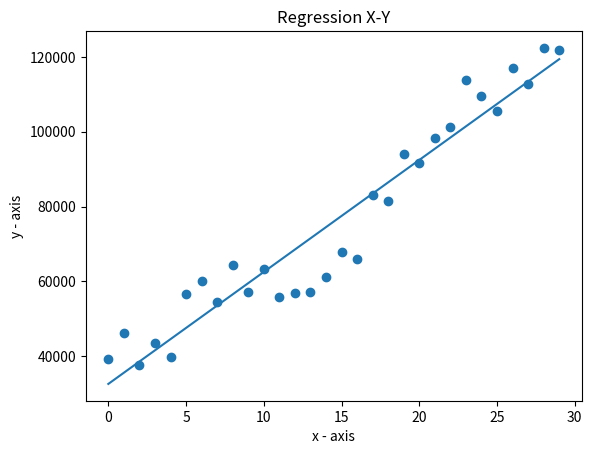

Generate this figure with matplotlib:
import numpy as np
import matplotlib.pyplot as plt
import scipy.stats as stats
X=np.arange(30)
Y = [39343,46205,37731,43525,39891,56642,60150,54445,64445,57189,63218,55794,56957,57081,61111,67938,66029,83088,81363,93940,91738,98273,101302,113812,109431,105582,116969,112635,122391,121872]

plt.scatter(X,Y)
slope, intercept, rvalue, pvalue, stderr = stats.linregress(X,Y)
Ypred=intercept + slope*X
plt.plot(X,Ypred)
plt.xlabel('x - axis')
plt.ylabel('y - axis')
plt.title('Regression X-Y')
plt.show()
print('X vs Y\r\nEquation: Y=%s+%sX\r\n rvalue: %s\r\n pvalue: %s\r\nstderr: %s' %(intercept,slope,rvalue,pvalue,stderr))
